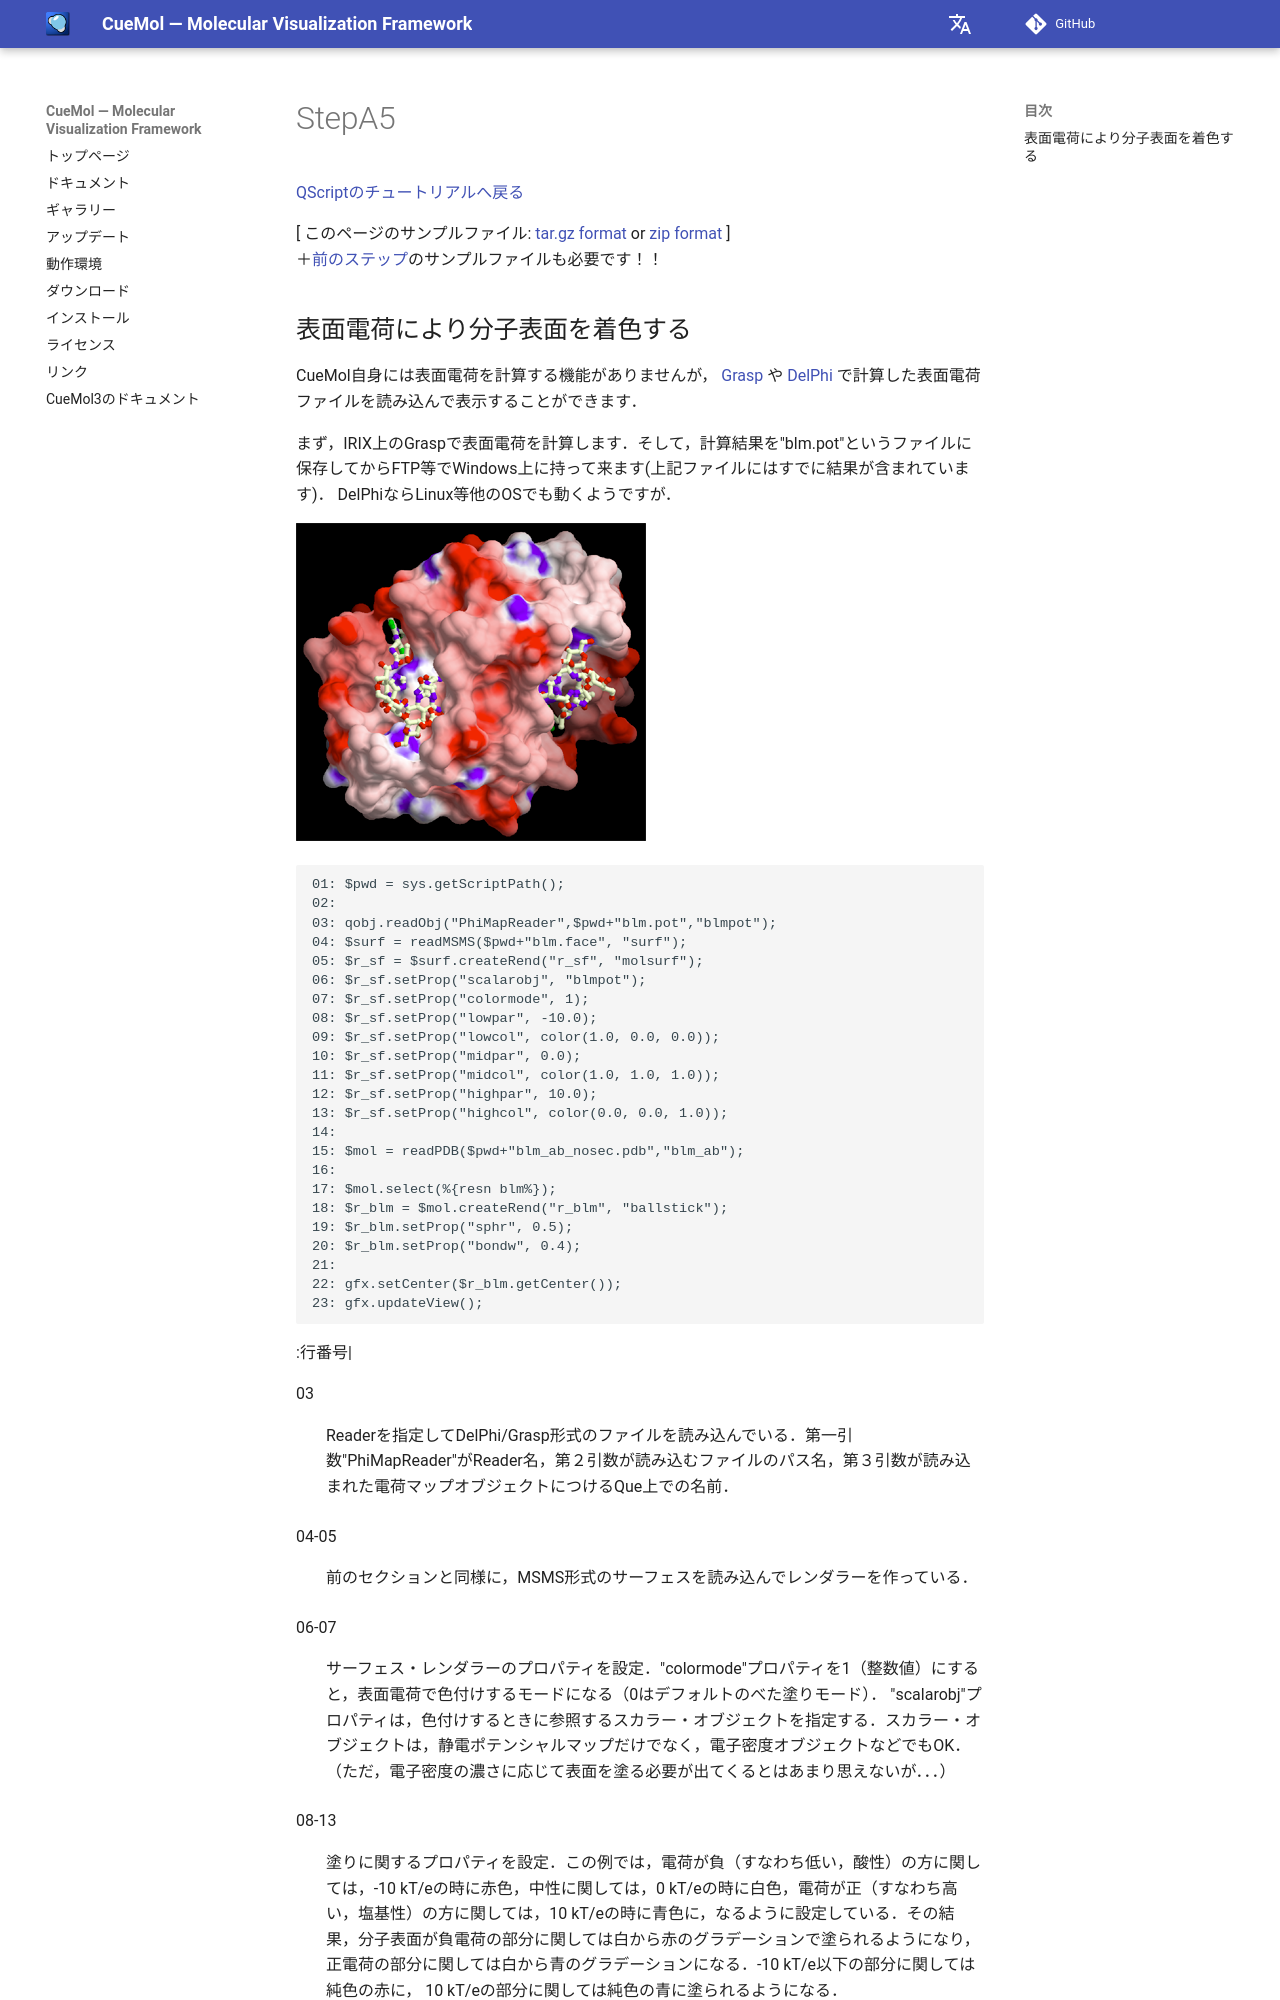

repository: CueMol/cuemol2_docs · page: Documents/QScriptのチュートリアル/StepA5/index.html · generator: mkdocs

[QScriptのチュートリアルへ戻る](../../../Documents/QScriptのチュートリアル/)



[
このページのサンプルファイル:
[tar.gz format](http://prdownloads.sourceforge.net/cuemol/qscript-tutorial-elepot1.tar.gz?download) or
[zip format](http://prdownloads.sourceforge.net/cuemol/qscript-tutorial-elepot1.zip?download)
]<br/>
＋[前のステップ](../../../Documents/QScriptのチュートリアル/StepA4)のサンプルファイルも必要です！！
